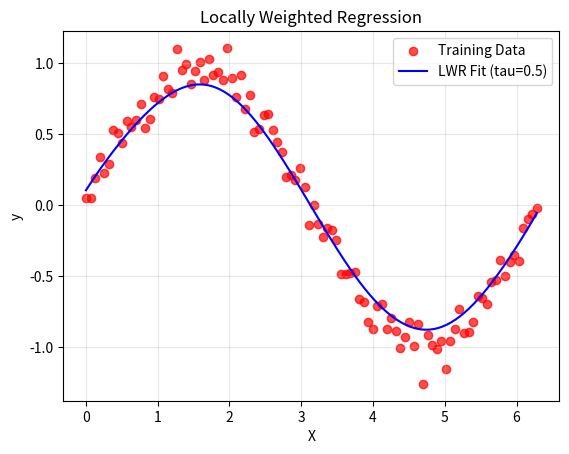

The script that saved this image:
import numpy as np, matplotlib.pyplot as plt
def lwr(x, X, y, tau):
 W = np.exp(-np.sum((X - x)**2, axis=1) / (2 * tau**2))
 W = np.diag(W)
 return x @ np.linalg.pinv(X.T @ W @ X) @ X.T @ W @ y
np.random.seed(42)
X = np.linspace(0, 2*np.pi, 100)
y = np.sin(X) + 0.1*np.random.randn(100)
Xb = np.c_[np.ones_like(X), X]
Xt = np.linspace(0, 2*np.pi, 200)
Xtb = np.c_[np.ones_like(Xt), Xt]
tau = 0.5
yp = np.array([lwr(xi, Xb, y, tau) for xi in Xtb])
plt.scatter(X, y, c='r', label='Training Data', alpha=0.7)
plt.plot(Xt, yp, c='b', label=f'LWR Fit (tau={tau})')
plt.title('Locally Weighted Regression'), plt.xlabel('X'), plt.ylabel('y')
plt.legend(), plt.grid(alpha=0.3)
plt.show() 